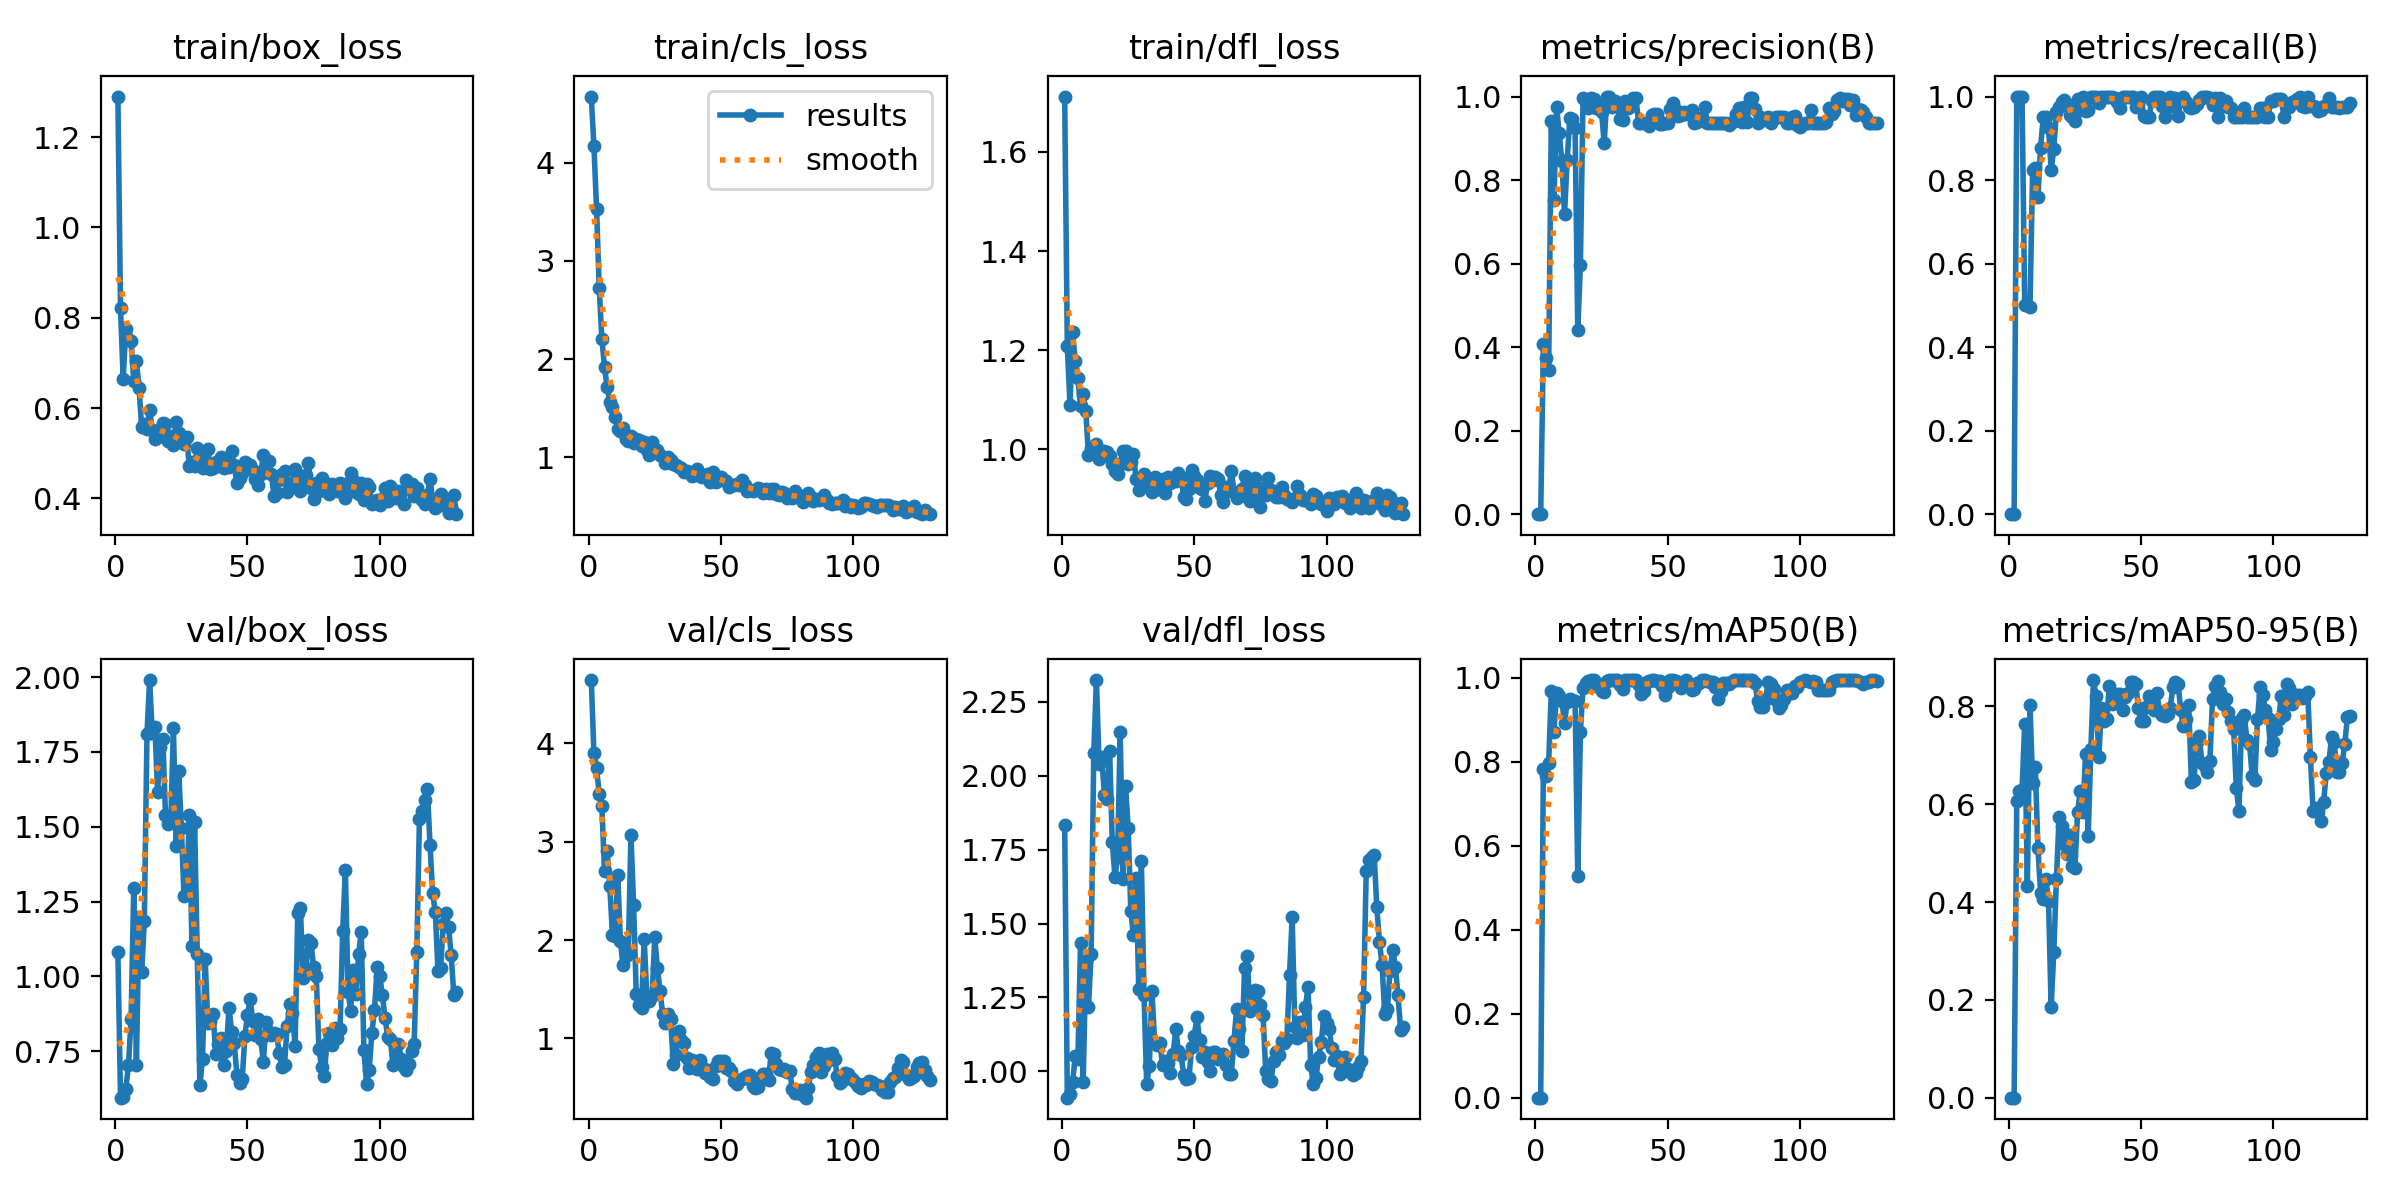

Data behind this chart, as committed beside it:
epoch, train/box_loss, train/cls_loss, train/dfl_loss, metrics/precision(B), metrics/recall(B), metrics/mAP50(B), metrics/mAP50-95(B), val/box_loss, val/cls_loss, val/dfl_loss, lr/pg0, lr/pg1, lr/pg2
1, 1.29, 4.671, 1.712, 0, 0, 0, 0, 1.082, 4.645, 1.834, 3.332e-05, 3.332e-05, 3.332e-05
2, 0.8206, 4.166, 1.208, 0, 0, 0, 0, 0.5952, 3.902, 0.9115, 7.1164e-05, 7.1164e-05, 7.1164e-05
3, 0.6647, 3.532, 1.091, 0.4078, 1, 0.7829, 0.6066, 0.5958, 3.751, 0.9247, 0.0001088, 0.0001088, 0.0001088
4, 0.7743, 2.722, 1.236, 0.3741, 1, 0.7653, 0.6274, 0.6243, 3.485, 0.9652, 0.0001461, 0.0001461, 0.0001461
5, 0.7529, 2.207, 1.179, 0.3461, 1, 0.7974, 0.6298, 0.7032, 3.361, 1.051, 0.0001832, 0.0001832, 0.0001832
6, 0.7476, 1.921, 1.145, 0.9405, 0.5, 0.9694, 0.7639, 0.8594, 2.703, 1.041, 0.00022, 0.00022, 0.00022
7, 0.6593, 1.713, 1.087, 0.7514, 0.5, 0.8724, 0.433, 1.294, 2.902, 1.434, 0.0002566, 0.0002566, 0.0002566
8, 0.7031, 1.568, 1.111, 0.976, 0.4962, 0.9646, 0.8038, 0.7031, 2.548, 0.9659, 0.0002929, 0.0002929, 0.0002929
9, 0.6454, 1.51, 1.077, 0.9117, 0.8248, 0.9563, 0.6425, 1.198, 2.052, 1.374, 0.000329, 0.000329, 0.000329
10, 0.5572, 1.416, 0.9879, 0.8457, 0.8289, 0.945, 0.6757, 1.014, 2.041, 1.219, 0.0003649, 0.0003649, 0.0003649
11, 0.5641, 1.293, 1.002, 0.7184, 0.7594, 0.8935, 0.5103, 1.184, 2.666, 1.397, 0.0004005, 0.0004005, 0.0004005
12, 0.554, 1.274, 0.9986, 0.8478, 0.8777, 0.9429, 0.4189, 1.811, 1.996, 2.078, 0.0004358, 0.0004358, 0.0004358
13, 0.5958, 1.295, 1.011, 0.9493, 0.95, 0.9498, 0.406, 1.99, 1.744, 2.323, 0.0004572, 0.0004572, 0.0004572
14, 0.5508, 1.188, 0.9815, 0.9461, 0.95, 0.9466, 0.4474, 1.813, 1.841, 2.04, 0.0004572, 0.0004572, 0.0004572
15, 0.5308, 1.168, 0.994, 0.9238, 0.925, 0.9448, 0.4027, 1.834, 1.879, 2.064, 0.0004556, 0.0004556, 0.0004556
16, 0.5369, 1.214, 0.996, 0.4409, 0.825, 0.5276, 0.1845, 1.617, 3.074, 1.935, 0.000454, 0.000454, 0.000454
17, 0.5525, 1.149, 0.9942, 0.5962, 0.875, 0.8722, 0.2979, 1.766, 2.357, 1.921, 0.0004524, 0.0004524, 0.0004524
18, 0.5664, 1.187, 0.9869, 0.9971, 0.964, 0.9762, 0.4474, 1.794, 1.457, 2.084, 0.0004509, 0.0004509, 0.0004509
19, 0.5646, 1.182, 0.9715, 0.9878, 0.975, 0.9885, 0.5742, 1.539, 1.344, 1.775, 0.0004493, 0.0004493, 0.0004493
20, 0.5264, 1.119, 0.9573, 0.9731, 0.9871, 0.9926, 0.556, 1.51, 1.314, 1.658, 0.0004477, 0.0004477, 0.0004477
21, 0.5386, 1.154, 0.9516, 0.9967, 0.9922, 0.995, 0.5187, 1.519, 2.016, 1.726, 0.0004461, 0.0004461, 0.0004461
22, 0.518, 1.08, 0.9714, 0.9944, 0.9829, 0.995, 0.4975, 1.83, 1.437, 2.146, 0.0004446, 0.0004446, 0.0004446
23, 0.5697, 1.024, 0.9965, 0.9728, 0.9559, 0.981, 0.5365, 1.435, 1.385, 1.65, 0.000443, 0.000443, 0.000443
24, 0.5448, 1.157, 0.9963, 0.981, 0.95, 0.9861, 0.4731, 1.686, 1.434, 1.965, 0.0004414, 0.0004414, 0.0004414
25, 0.5241, 1.072, 0.97, 0.9626, 0.9415, 0.9696, 0.4696, 1.496, 2.029, 1.823, 0.0004399, 0.0004399, 0.0004399
26, 0.5202, 1.081, 0.9744, 0.8882, 0.9948, 0.9668, 0.5845, 1.268, 1.716, 1.541, 0.0004383, 0.0004383, 0.0004383
27, 0.5352, 1.028, 0.9906, 1, 0.9688, 0.9927, 0.6263, 1.283, 1.48, 1.46, 0.0004367, 0.0004367, 0.0004367
28, 0.4721, 1.009, 0.9397, 0.9983, 0.9992, 0.995, 0.5835, 1.538, 1.244, 1.655, 0.0004352, 0.0004352, 0.0004352
29, 0.48, 0.9451, 0.9192, 0.9755, 0.965, 0.995, 0.7026, 1.103, 1.159, 1.279, 0.0004336, 0.0004336, 0.0004336
30, 0.4717, 1.003, 0.9408, 0.9899, 0.9683, 0.995, 0.5351, 1.516, 1.245, 1.71, 0.000432, 0.000432, 0.000432
31, 0.511, 0.9737, 0.9511, 0.9806, 1, 0.995, 0.7126, 1.077, 1.199, 1.257, 0.0004304, 0.0004304, 0.0004304
32, 0.4917, 0.9313, 0.9392, 0.9465, 1, 0.9839, 0.8539, 0.6388, 0.7423, 0.9592, 0.0004289, 0.0004289, 0.0004289
33, 0.4673, 0.9251, 0.9299, 0.9438, 1, 0.973, 0.8205, 0.724, 0.8316, 1.019, 0.0004273, 0.0004273, 0.0004273
34, 0.4714, 0.8999, 0.915, 0.9902, 0.985, 0.995, 0.6967, 1.057, 1.072, 1.272, 0.0004257, 0.0004257, 0.0004257
35, 0.5082, 0.8961, 0.9444, 0.9728, 1, 0.995, 0.7962, 0.845, 0.9849, 1.098, 0.0004242, 0.0004242, 0.0004242
36, 0.4645, 0.8508, 0.9212, 0.9781, 1, 0.995, 0.7707, 0.8508, 0.949, 1.088, 0.0004226, 0.0004226, 0.0004226
37, 0.4674, 0.8635, 0.9203, 0.9958, 1, 0.995, 0.7742, 0.8744, 0.8045, 1.097, 0.000421, 0.000421, 0.000421
38, 0.4805, 0.8569, 0.9413, 0.9968, 1, 0.995, 0.841, 0.74, 0.6971, 1.023, 0.0004194, 0.0004194, 0.0004194
39, 0.4717, 0.808, 0.9129, 0.9363, 1, 0.9827, 0.8048, 0.7739, 0.777, 1.036, 0.0004179, 0.0004179, 0.0004179
40, 0.4916, 0.8455, 0.9442, 0.9366, 0.9953, 0.9625, 0.8066, 0.7934, 0.7248, 1.028, 0.0004163, 0.0004163, 0.0004163
41, 0.4668, 0.8824, 0.9334, 0.9358, 0.9876, 0.9687, 0.8257, 0.703, 0.6863, 0.9934, 0.0004147, 0.0004147, 0.0004147
42, 0.4741, 0.8081, 0.9417, 0.9361, 0.9731, 0.9902, 0.8255, 0.7516, 0.7804, 1.06, 0.0004132, 0.0004132, 0.0004132
43, 0.4702, 0.7964, 0.9366, 0.9293, 1, 0.9938, 0.7923, 0.8955, 0.7078, 1.142, 0.0004116, 0.0004116, 0.0004116
44, 0.5038, 0.8173, 0.9534, 0.9558, 1, 0.995, 0.8199, 0.8143, 0.6468, 1.07, 0.00041, 0.00041, 0.00041
45, 0.4743, 0.8337, 0.9435, 0.9586, 1, 0.995, 0.8278, 0.7785, 0.6761, 1.054, 0.0004085, 0.0004085, 0.0004085
46, 0.4329, 0.7468, 0.9048, 0.9582, 0.9986, 0.9938, 0.8493, 0.6709, 0.6095, 0.9889, 0.0004069, 0.0004069, 0.0004069
47, 0.4446, 0.851, 0.9001, 0.9351, 1, 0.9938, 0.8509, 0.6432, 0.5905, 0.9759, 0.0004053, 0.0004053, 0.0004053
48, 0.456, 0.7511, 0.9211, 0.9354, 0.9744, 0.98, 0.8452, 0.6562, 0.7164, 0.9794, 0.0004037, 0.0004037, 0.0004037
49, 0.4815, 0.8056, 0.9595, 0.936, 0.982, 0.9586, 0.7961, 0.7997, 0.7718, 1.081, 0.0004022, 0.0004022, 0.0004022
50, 0.4757, 0.8025, 0.9457, 0.9359, 1, 0.9774, 0.7707, 0.8728, 0.7754, 1.121, 0.0004006, 0.0004006, 0.0004006
51, 0.4745, 0.7738, 0.9387, 0.9701, 0.9525, 0.995, 0.7704, 0.9249, 0.7703, 1.183, 0.000399, 0.000399, 0.000399
52, 0.4631, 0.76, 0.9221, 0.9846, 0.9505, 0.995, 0.7992, 0.8519, 0.697, 1.107, 0.0003975, 0.0003975, 0.0003975
53, 0.4438, 0.6955, 0.9201, 0.9673, 0.951, 0.9938, 0.8205, 0.8048, 0.7038, 1.048, 0.0003959, 0.0003959, 0.0003959
54, 0.4295, 0.7209, 0.8961, 0.9529, 0.9885, 0.9914, 0.7986, 0.8584, 0.6706, 1.065, 0.0003943, 0.0003943, 0.0003943
55, 0.4548, 0.7189, 0.9315, 0.9561, 0.9978, 0.9771, 0.7924, 0.7902, 0.5682, 1.032, 0.0003927, 0.0003927, 0.0003927
56, 0.4959, 0.7324, 0.9456, 0.9641, 0.9995, 0.9855, 0.8265, 0.714, 0.5347, 1, 0.0003912, 0.0003912, 0.0003912
57, 0.4656, 0.7148, 0.9395, 0.9572, 0.998, 0.995, 0.7879, 0.8492, 0.5785, 1.066, 0.0003896, 0.0003896, 0.0003896
58, 0.4818, 0.7668, 0.9439, 0.9629, 0.9771, 0.9807, 0.7825, 0.815, 0.5848, 1.065, 0.000388, 0.000388, 0.000388
59, 0.4542, 0.7213, 0.9407, 0.9677, 0.9516, 0.9713, 0.7798, 0.8056, 0.6094, 1.041, 0.0003865, 0.0003865, 0.0003865
60, 0.4061, 0.6576, 0.9075, 0.936, 0.9749, 0.9736, 0.7839, 0.8118, 0.617, 1.051, 0.0003849, 0.0003849, 0.0003849
... 69 more rows
